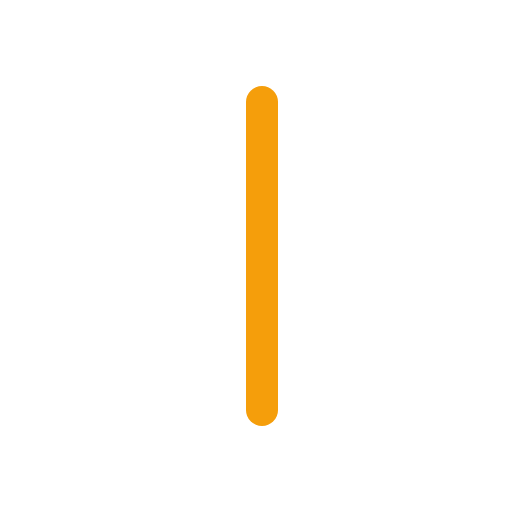
t = 0.00 s
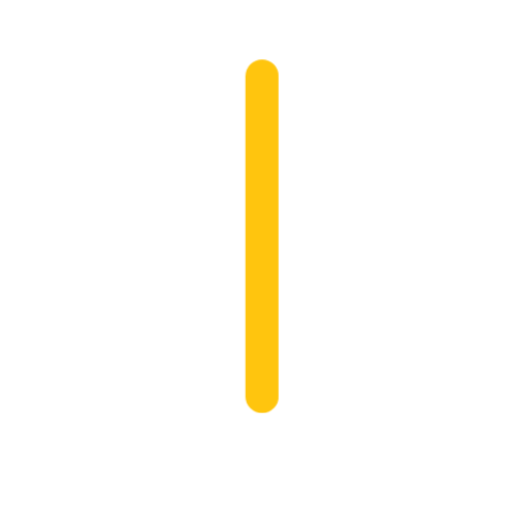
t = 0.60 s
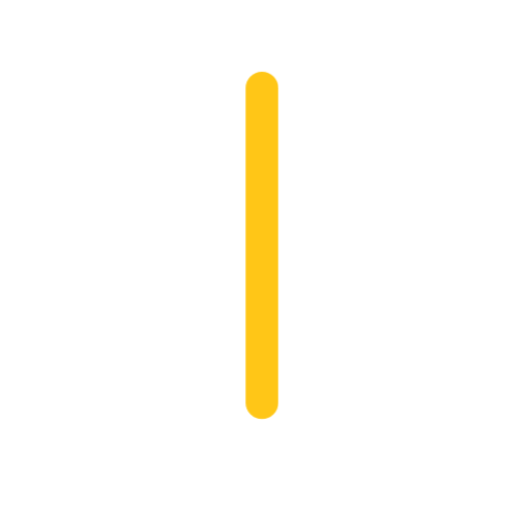
t = 0.78 s
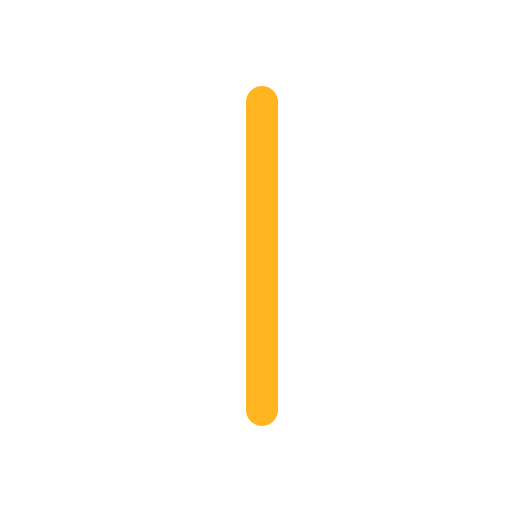
t = 1.14 s
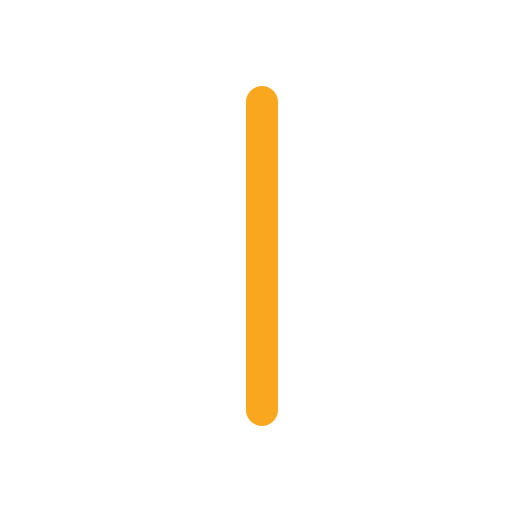
t = 1.54 s
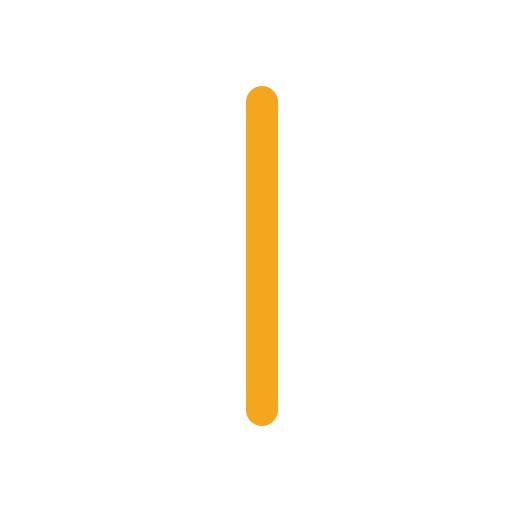
t = 1.76 s

The animated SVG that drew these frames (rendered in a browser with its animation timeline set to each time). Animation: 1 CSS @keyframes rule; one cycle of 2.20 s, repeats indefinitely.

<svg xmlns="http://www.w3.org/2000/svg" viewBox="0 0 1024 1024" fill="none">
  <style>
    .fortale-bar {
      transform-box: fill-box;
      transform-origin: center;
      animation: fortale-bar-wave 1.6s cubic-bezier(0.4, 0, 0.2, 1) infinite;
    }
    .fortale-bar-col-1 { animation-delay: 0s; }
    .fortale-bar-col-2 { animation-delay: 0.15s; }
    .fortale-bar-col-3 { animation-delay: 0.30s; }
    .fortale-bar-col-4 { animation-delay: 0.45s; }
    .fortale-bar-col-5 { animation-delay: 0.60s; }

    @keyframes fortale-bar-wave {
      0%, 45%, 100% {
        transform: translateY(0);
        opacity: 0.92;
      }
      22% {
        transform: translateY(-40px) scale(1.04);
        opacity: 1;
        filter: brightness(1.25);
      }
    }

    @media (prefers-reduced-motion: reduce) {
      .fortale-bar { animation: none; }
    }
  </style>
  <rect x="232" y="352" width="64" height="320" rx="32" fill="#FFFFFF" class="fortale-bar fortale-bar-col-1"/>
  <rect x="362" y="242" width="64" height="540" rx="32" fill="#FFFFFF" class="fortale-bar fortale-bar-col-2"/>
  <rect x="492" y="172" width="64" height="680" rx="32" fill="#F59E0B" class="fortale-bar fortale-bar-col-3"/>
  <rect x="622" y="242" width="64" height="540" rx="32" fill="#FFFFFF" class="fortale-bar fortale-bar-col-4"/>
  <rect x="752" y="352" width="64" height="320" rx="32" fill="#FFFFFF" class="fortale-bar fortale-bar-col-5"/>
</svg>
